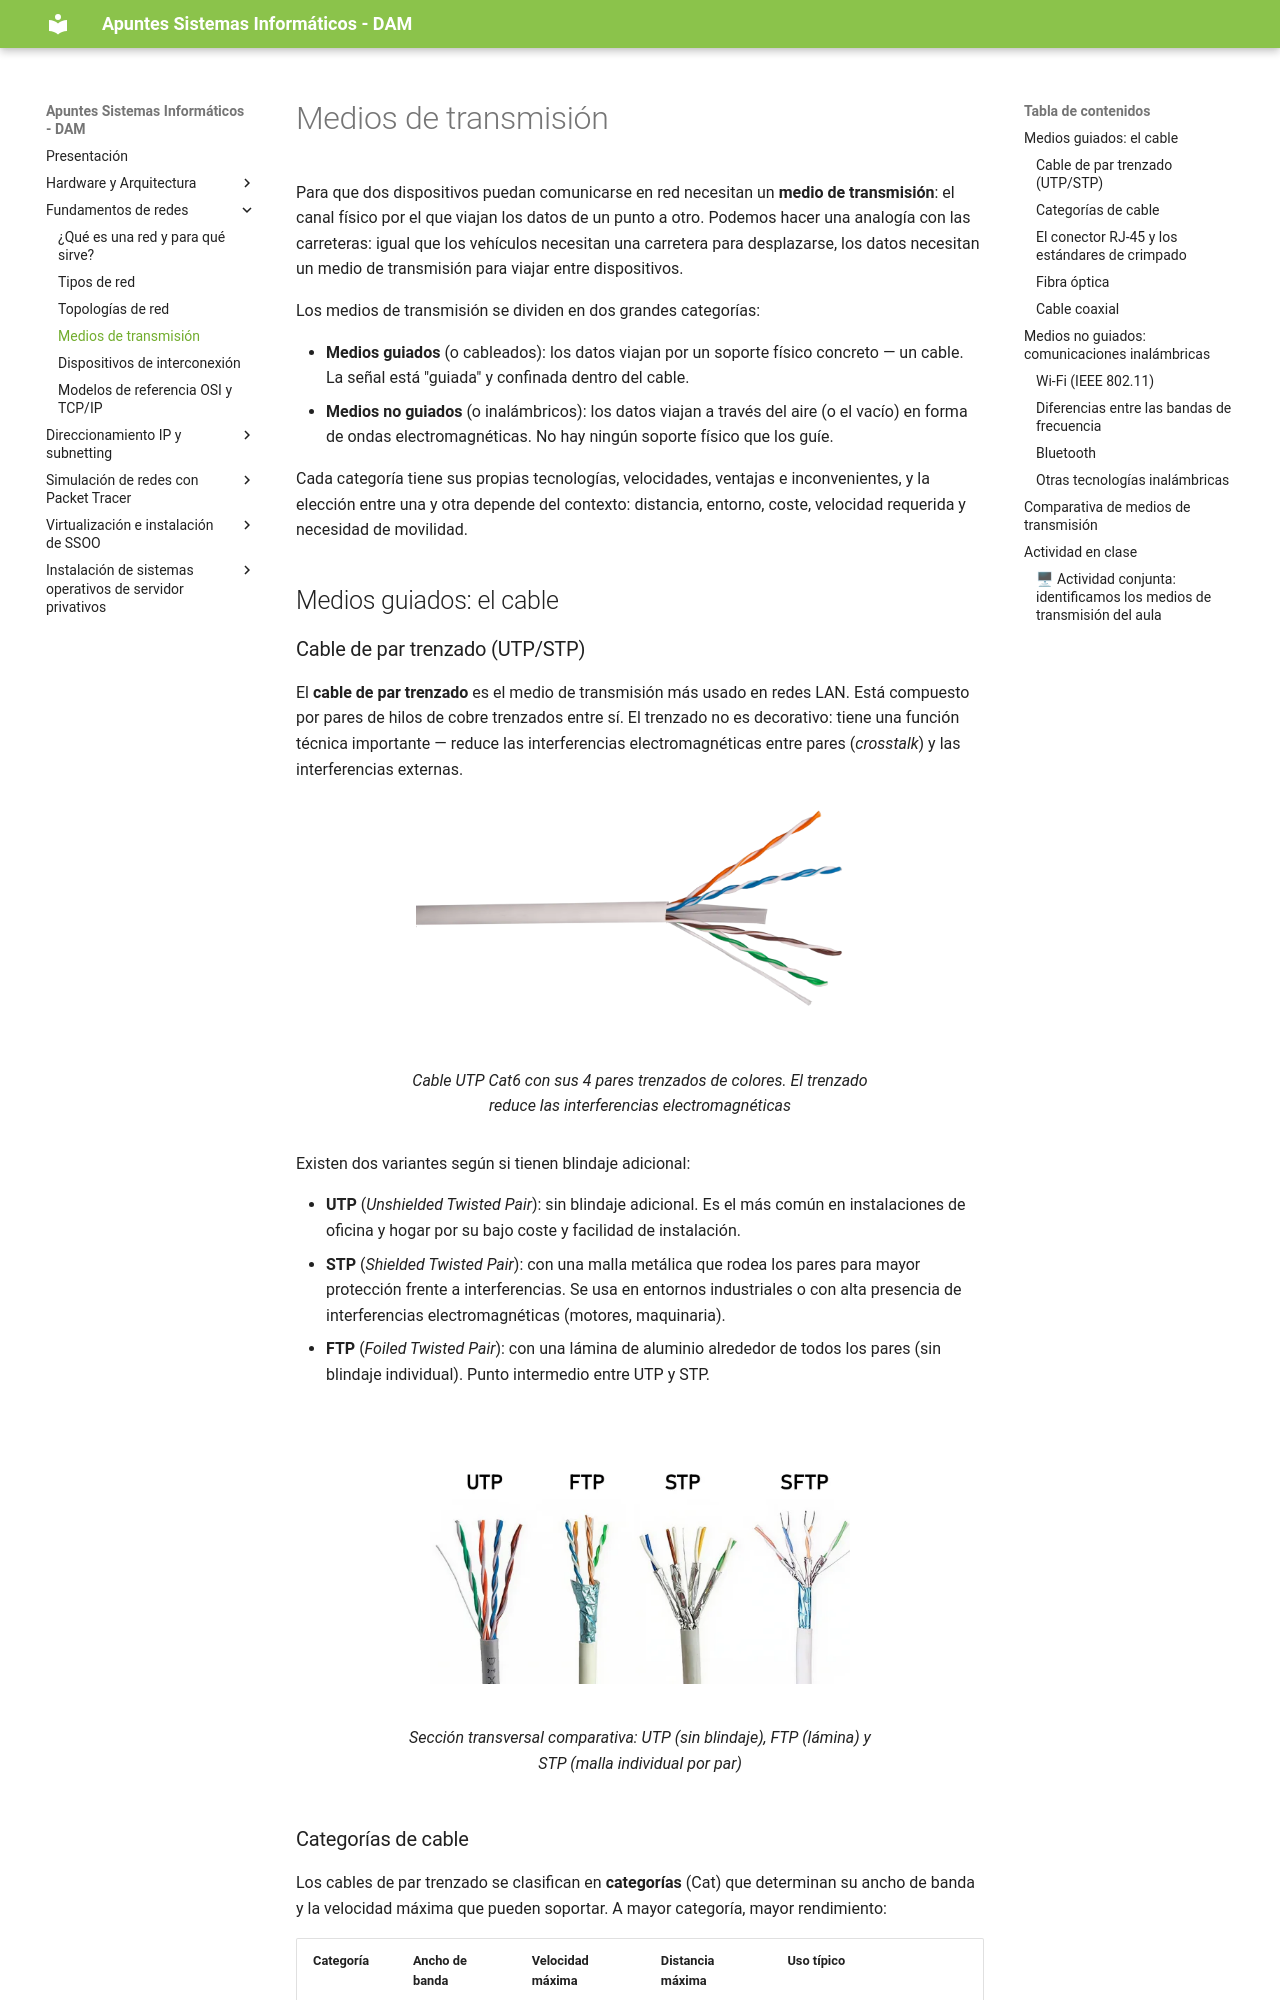

repository: apuntes-sergio/sin · page: 02_04_medios_transmision/index.html · generator: mkdocs

---
title: Medios de transmisión
description: UD02 - Fundamentos de redes
---

Para que dos dispositivos puedan comunicarse en red necesitan un **medio de transmisión**: el canal físico por el que viajan los datos de un punto a otro. Podemos hacer una analogía con las carreteras: igual que los vehículos necesitan una carretera para desplazarse, los datos necesitan un medio de transmisión para viajar entre dispositivos.

Los medios de transmisión se dividen en dos grandes categorías:

- **Medios guiados** (o cableados): los datos viajan por un soporte físico concreto — un cable. La señal está "guiada" y confinada dentro del cable.
- **Medios no guiados** (o inalámbricos): los datos viajan a través del aire (o el vacío) en forma de ondas electromagnéticas. No hay ningún soporte físico que los guíe.

Cada categoría tiene sus propias tecnologías, velocidades, ventajas e inconvenientes, y la elección entre una y otra depende del contexto: distancia, entorno, coste, velocidad requerida y necesidad de movilidad.

## Medios guiados: el cable

### Cable de par trenzado (UTP/STP)

El **cable de par trenzado** es el medio de transmisión más usado en redes LAN. Está compuesto por pares de hilos de cobre trenzados entre sí. El trenzado no es decorativo: tiene una función técnica importante — reduce las interferencias electromagnéticas entre pares (*crosstalk*) y las interferencias externas.

<!-- IMG: fotografía de cable UTP Cat6 con el recubrimiento pelado mostrando los 4 pares de colores -->
<figure markdown="span" align="center">
  ![Cable UTP Cat6](./imgs/redes/cable_utp_cat6.png){ width="65%" }
  <figcaption>Cable UTP Cat6 con sus 4 pares trenzados de colores. El trenzado reduce las interferencias electromagnéticas</figcaption>
</figure>

Existen dos variantes según si tienen blindaje adicional:

- **UTP** (*Unshielded Twisted Pair*): sin blindaje adicional. Es el más común en instalaciones de oficina y hogar por su bajo coste y facilidad de instalación.
- **STP** (*Shielded Twisted Pair*): con una malla metálica que rodea los pares para mayor protección frente a interferencias. Se usa en entornos industriales o con alta presencia de interferencias electromagnéticas (motores, maquinaria).
- **FTP** (*Foiled Twisted Pair*): con una lámina de aluminio alrededor de todos los pares (sin blindaje individual). Punto intermedio entre UTP y STP.

<!-- IMG: comparativa sección transversal UTP vs FTP vs STP mostrando las capas de blindaje -->
<figure markdown="span" align="center">
  ![UTP vs FTP vs STP](./imgs/redes/cable_utp_ftp_stp.png){ width="70%" }
  <figcaption>Sección transversal comparativa: UTP (sin blindaje), FTP (lámina) y STP (malla individual por par)</figcaption>
</figure>
